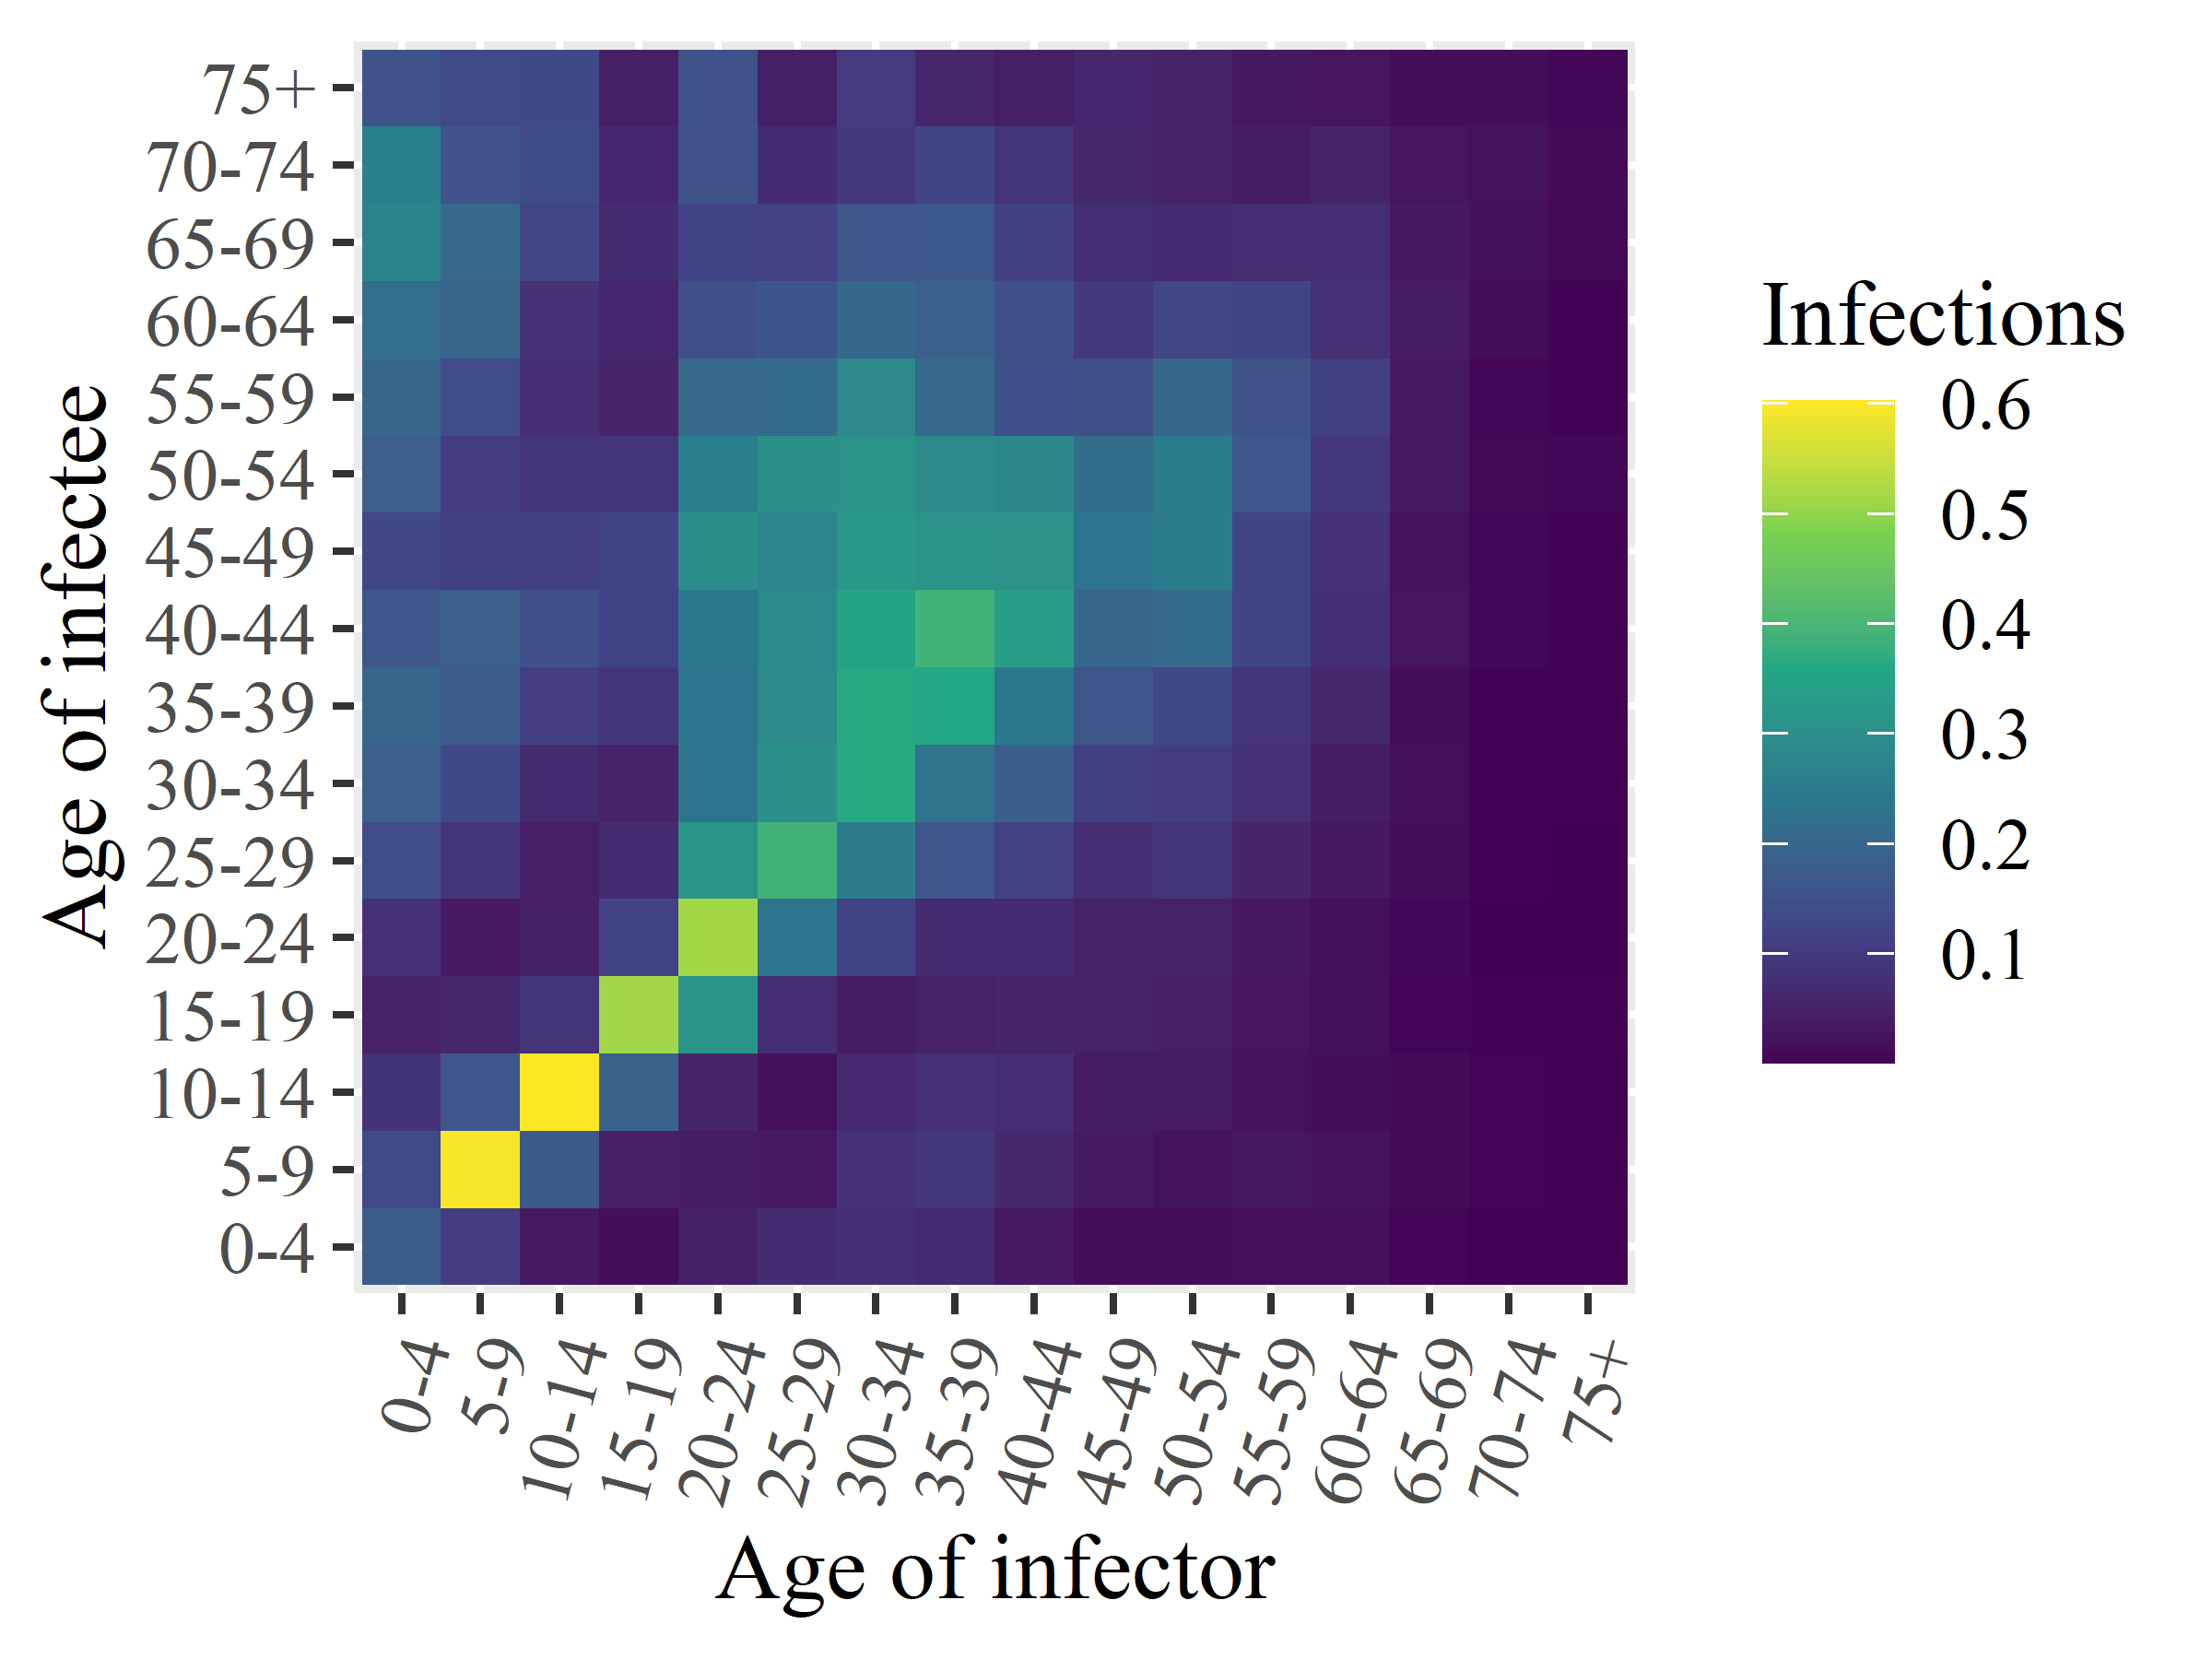

The file beside this chart, header and first rows:
x1, x2, x3, x4, x5, x6, x7, x8, x9, x10, x11, x12, x13, x14, x15, x16
0.178, 0.1344, 0.08399, 0.0521, 0.08252, 0.1408, 0.1852, 0.1971, 0.1623, 0.128, 0.1796, 0.2017, 0.218, 0.2699, 0.2622, 0.1557
0.1039, 0.5967, 0.1612, 0.05997, 0.03722, 0.08917, 0.1329, 0.1729, 0.1839, 0.1131, 0.1047, 0.1411, 0.1974, 0.2052, 0.1536, 0.1348
0.03564, 0.1701, 0.6022, 0.08897, 0.04656, 0.04417, 0.06796, 0.1079, 0.1476, 0.1126, 0.08991, 0.07287, 0.08311, 0.1263, 0.1383, 0.132
0.01689, 0.0432, 0.1904, 0.5134, 0.1189, 0.06641, 0.05405, 0.08829, 0.118, 0.1237, 0.08662, 0.05549, 0.06021, 0.06849, 0.05789, 0.04532
0.04478, 0.04078, 0.05602, 0.3127, 0.5144, 0.3125, 0.2338, 0.2342, 0.2399, 0.2948, 0.2569, 0.2066, 0.1491, 0.12, 0.1584, 0.1512
0.0704, 0.03445, 0.02059, 0.07263, 0.235, 0.3906, 0.3035, 0.2879, 0.2856, 0.2728, 0.3031, 0.2121, 0.16, 0.1176, 0.06854, 0.0455
0.07582, 0.08295, 0.0641, 0.03752, 0.1198, 0.25, 0.365, 0.3643, 0.3483, 0.3211, 0.3082, 0.2832, 0.2043, 0.1625, 0.09452, 0.1013
0.06587, 0.09106, 0.07725, 0.05072, 0.06976, 0.161, 0.2296, 0.3599, 0.391, 0.3091, 0.289, 0.2081, 0.1888, 0.1661, 0.1231, 0.06
0.03521, 0.0614, 0.07064, 0.05437, 0.06764, 0.1138, 0.1785, 0.2385, 0.3349, 0.3047, 0.2786, 0.1469, 0.1478, 0.1132, 0.08588, 0.04547
0.01553, 0.0359, 0.04215, 0.05415, 0.04959, 0.07606, 0.1133, 0.1611, 0.202, 0.2345, 0.216, 0.1483, 0.09665, 0.07553, 0.06158, 0.0581
0.01697, 0.02582, 0.03827, 0.04457, 0.05031, 0.0863, 0.1039, 0.1304, 0.2105, 0.2528, 0.2517, 0.2052, 0.1247, 0.06704, 0.05214, 0.04875
0.01819, 0.02919, 0.02222, 0.02838, 0.03088, 0.05466, 0.07789, 0.08526, 0.1223, 0.1221, 0.165, 0.1544, 0.1235, 0.07104, 0.03978, 0.032
0.0183, 0.02311, 0.01707, 0.01867, 0.01905, 0.03339, 0.04255, 0.06212, 0.07561, 0.08034, 0.09555, 0.113, 0.07735, 0.07289, 0.05347, 0.0264
0.006023, 0.01156, 0.01174, 0.006462, 0.008252, 0.01431, 0.0182, 0.01511, 0.02688, 0.02188, 0.03486, 0.03471, 0.03888, 0.03287, 0.02803, 0.01525
0.00192, 0.00657, 0.006541, 0.004826, 0.001429, 0.002952, 0.002912, 0.005235, 0.007316, 0.006817, 0.009159, 0.007829, 0.01602, 0.02054, 0.0234, 0.01622
0.002168, 0.00341, 0.005133, 0.004146, 0.001307, 0.001123, 0.001905, 0.003855, 0.00347, 0.003816, 0.008789, 0.005164, 0.004893, 0.009195, 0.01092, 0.007393
